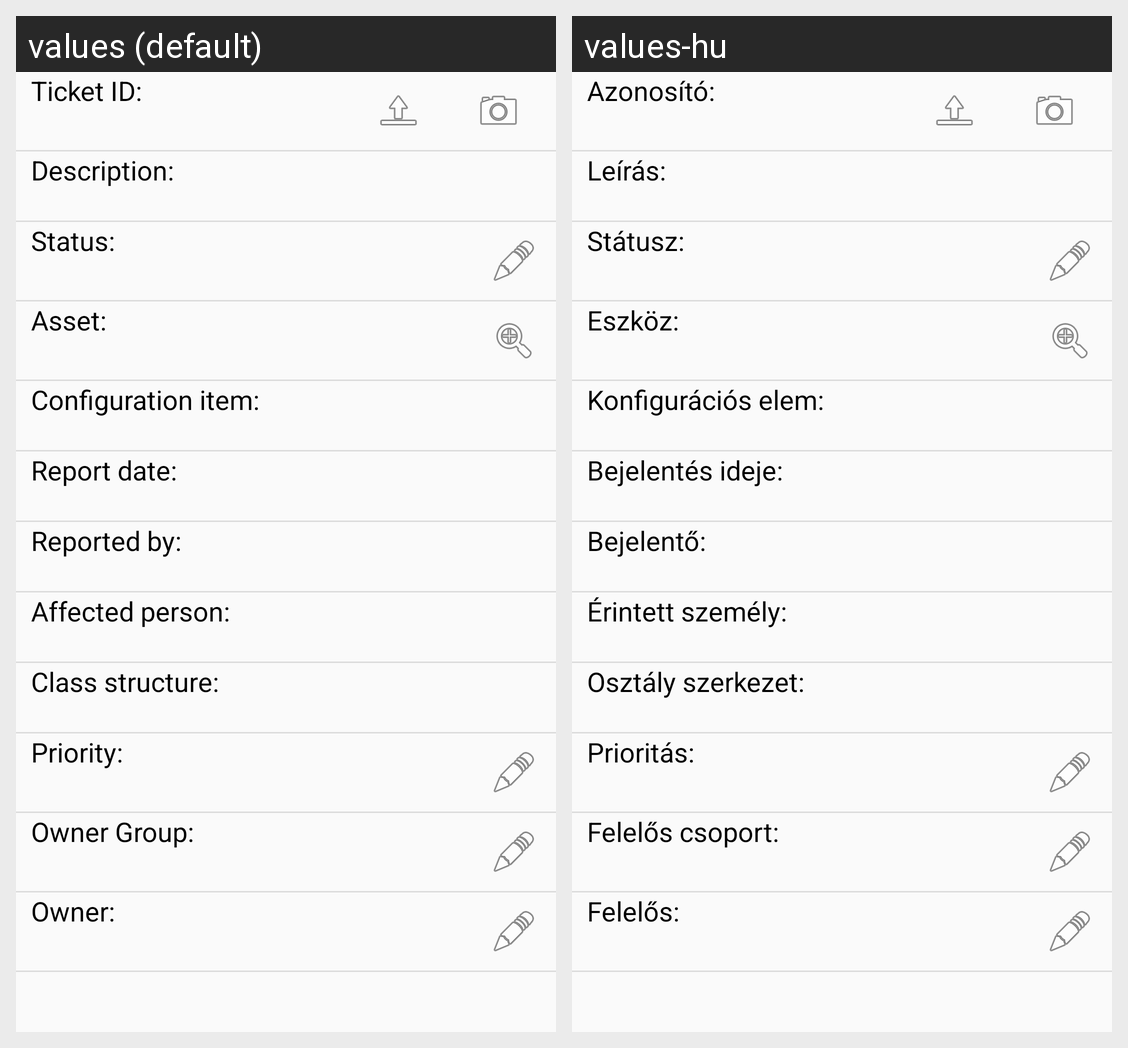

Here is an Android app screen in its default locale and in the app's own translations. Write out the translated-string differences for the strings that appear on this screen.
Android screen res/layout/tab_ticket_details.xml rendered under 2 locales, left to right: values (default), values-hu. Device: Nexus 5 (rendered at 1080×1920; each locale shown at half size, 540×960, under a caption strip naming it); theme AppTheme.
Strings drawn on this screen, with the default value and each locale's value (text and hints the layout hard-codes, and strings that could not be matched under every locale, appear in the picture but are not listed):

actDetails_id
  values: Ticket ID:
  values-hu: Azonosító:

actDetails_description
  values: Description:
  values-hu: Leírás:

actDetails_status
  values: Status:
  values-hu: Státusz:

actDetails_asset
  values: Asset:
  values-hu: Eszköz:

actDetails_ciNum
  values: Configuration item:
  values-hu: Konfigurációs elem:

actDetails_reportDate
  values: Report date:
  values-hu: Bejelentés ideje:

actDetails_reportedBy
  values: Reported by:
  values-hu: Bejelentő:

actDetails_affectedPerson
  values: Affected person:
  values-hu: Érintett személy:

actDetails_classStructure
  values: Class structure:
  values-hu: Osztály szerkezet:

actDetails_priority
  values: Priority:
  values-hu: Prioritás:

actDetails_ownerGroup
  values: Owner Group:
  values-hu: Felelős csoport:

actDetails_owner
  values: Owner:
  values-hu: Felelős:
